Run: headless pygame with SDL's dummy video driver; simulated clock (each Clock.tick advances the game by its frame time, no real sleeping); random seed 0; keys injected as events and as key.get_pressed() state; mouse plan: one left click at the window centre at the start of phase 2, then a move to the lower-right quarter at the start of phase 3.
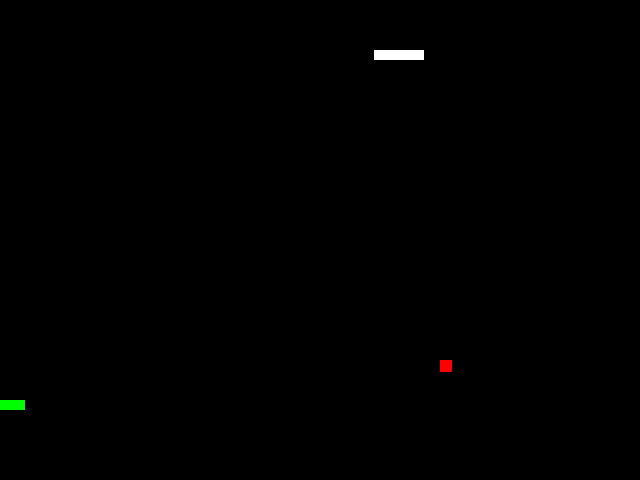
Frame 1 of 4 · flips 1–60 · no input
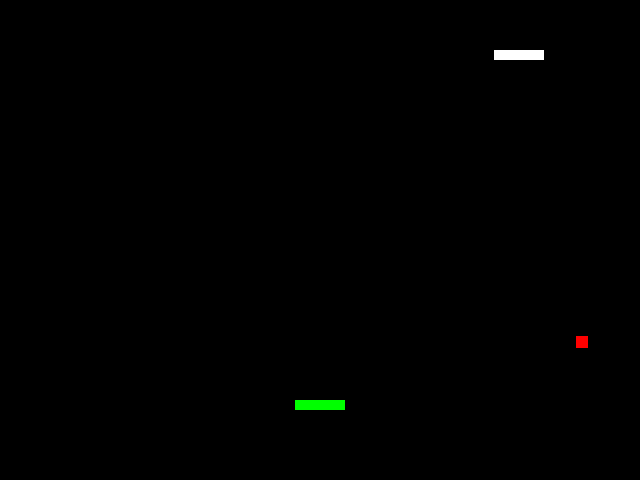
Frame 2 of 4 · flips 61–180 · clicked the window centre · tapped SPACE, RETURN · held RIGHT (→), D
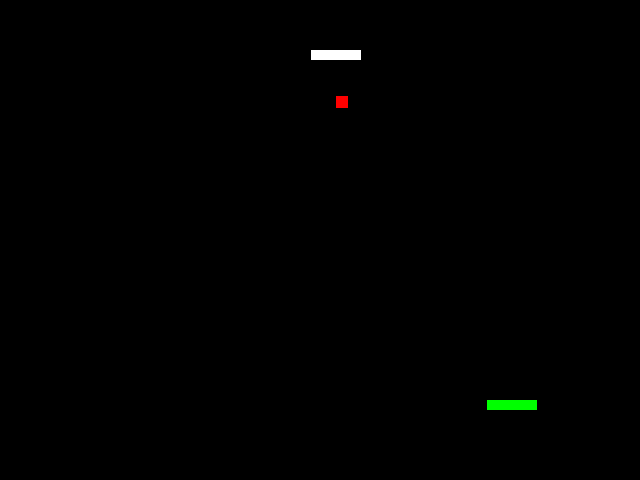
Frame 3 of 4 · flips 181–300 · moved the mouse to the lower-right quarter · held DOWN (↓), S
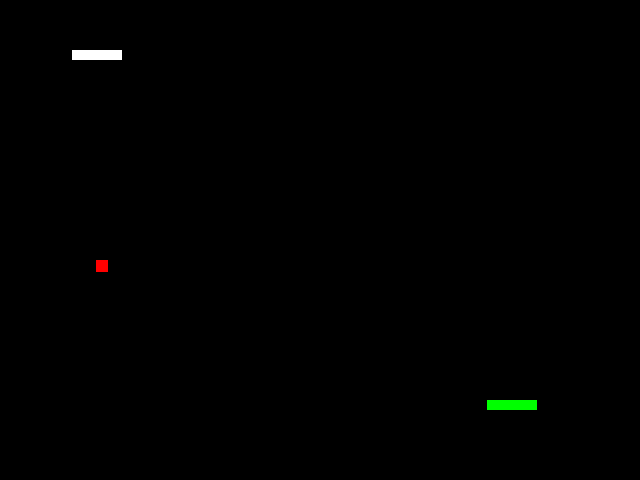
Frame 4 of 4 · flips 301–420 · held LEFT (←), A, UP (↑), W

The pygame program that drew these frames:

import pygame
import sys  
  
# Initialize Pygame  
pygame.init()  
  
# Set up the display  
SCREEN_WIDTH, SCREEN_HEIGHT = 640, 480  
SCREEN = pygame.display.set_mode((SCREEN_WIDTH, SCREEN_HEIGHT))  
  
# Define colors  
WHITE = (255, 255, 255) 
GREEN = (0, 255, 0)
RED = (255, 0, 0) 
BACKGROUND_COLOR = (0, 0, 0)  
  
# Set initial position and velocity of the ball
STARTING_X, STARTING_Y = SCREEN_WIDTH // 2, SCREEN_HEIGHT // 2  
STARTING_SPEED_X, STARTING_SPEED_Y = 2, 2  
  
# Define the size of the ball
pixel_ball_size = 12  
  
# Set up the clock for frame rate control  
clock = pygame.time.Clock()  

class Object:

    def __init__(self, x, y, width, height, color):  
        self.rect = pygame.Rect(x, y, width, height)  
        self.color = color  
  
    def draw(self, surface):  
        pygame.draw.rect(surface, self.color, self.rect)  
  
    def move(self, dx, dy):  
        self.rect.x += dx  
        self.rect.y += dy
    
    def is_colliding_with(self, other):  
        return self.rect.colliderect(other.rect)
    
    def is_touching_horizontal_walls(self, screen_width, screen_height):  
        if self.rect.x <= 0 or self.rect.x + self.rect.width >= screen_width:  
            return True  
        return False
    
    def is_touching_vertical_walls(self, screen_width, screen_height):  
        if self.rect.y <= 0 or self.rect.y + self.rect.height >= screen_height:  
            return True  
        return False

class Player(Object):
    def teleport(self, x, y):  
        self.rect.x = x  
        self.rect.y = y

class Ball(Object):
    def __init__(self, x, y, speed_x, speed_y, width, height, color):  
        super().__init__(x, y, width, height, color)  
        self.speed_x = speed_x  
        self.speed_y = speed_y
    
    def move(self,player,enemie):
        if self.is_colliding_with(player):
            if self.speed_y > 0:
                self.speed_y *= -1
                self.speed_y *= 1.05
                self.speed_x *= 1.05
        if self.is_colliding_with(enemie):
            if self.speed_y < 0:
                self.speed_y *= -1
                self.speed_y *= 1.05
                self.speed_x *= 1.05
        if self.is_touching_horizontal_walls(SCREEN_WIDTH, SCREEN_HEIGHT):
            self.speed_x *= -1
        if self.is_touching_vertical_walls(SCREEN_WIDTH, SCREEN_HEIGHT):
            self.speed_y *= -1
        super().move(self.speed_x, self.speed_y)

class Enemie(Object):

    def __init__(self, x, y, width, height, color,speed_x,ball):  
        super().__init__(x, y, width, height, color)  
        self.speed_x = speed_x
        self.ball = ball
    
    def move(self):
        velocity_enemie = self.speed_x / ((self.ball.rect.y + 50) / self.rect.y)
        if self.rect.x + self.rect.width / 2 < self.ball.rect.x:
            super().move(velocity_enemie, 0)
        else:
            super().move(-velocity_enemie, 0)

player = Player(300, SCREEN_HEIGHT - 50, 50, 10, GREEN)  # Create a player instanceç

ball = Ball(STARTING_X, STARTING_Y,STARTING_SPEED_X, STARTING_SPEED_Y, pixel_ball_size, pixel_ball_size, RED)  # Create a ball instance

enemie = Enemie(300, 50, 50, 10, WHITE, 10, ball)  # Create an enemy instance


def main_game_loop():
    cursor_pos = pygame.mouse.get_pos() 

    # Handle events  
    for event in pygame.event.get():  
        if event.type == pygame.QUIT:  
            pygame.quit()  
            sys.exit()  


    if ball.is_touching_vertical_walls(SCREEN_WIDTH, SCREEN_HEIGHT):
        print("Game Over")


    player.teleport(cursor_pos[0] - player.rect.width / 2, 400)  # Player movement
    enemie.move()  # Move the enemy based on the ball's position
    ball.move(player, enemie)  # Move the ball and check for collisions with the player and enemy

    #Draw everything

    # Fill the background  
    SCREEN.fill(BACKGROUND_COLOR)  
  
    
    ball.draw(SCREEN)  # Draw the ball on the screen
    player.draw(SCREEN)  # Draw the player on the screen   
    enemie.draw(SCREEN)  # Draw the enemy on the screen
  
    # Update the display  
    pygame.display.flip()  
  
    # Limit the frame rate  
    clock.tick(60)


while True:
    main_game_loop()
